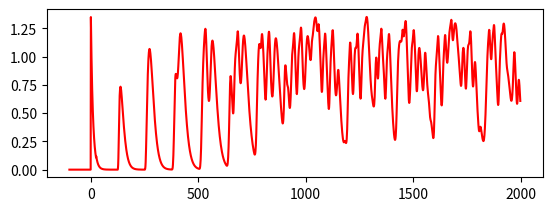

Recreate this plot in Python. (Note: this script raises an exception after producing the figure.)
# coding: UTF-8 
"""
network.py
~~~~~~~~~~
A module to implement the stochastic gradient descent learning
algorithm for a feedforward neural network.  Gradients are calculated
using backpropagation.  Note that I have focused on making the code
simple, easily readable, and easily modifiable.  It is not optimized,
and omits many desirable features.
"""

#### Libraries
# Standard library
import random

# Third-party libraries
import numpy as np
import matplotlib.pyplot as plt

TRAIN_DATA_NUM = 800	#训练集大小
VALID_DATA_NUM = 200	#训练集大小
TEST_DATA_NUM = 200		#测试集大小	
INODE_NUM = 5			#输入层节点数
HNODE_NUM = 8			#中间层节点数
ONODE_NUM = 1			#输出层节点数

START = 301
TEST_START = 1301
END = 1500

INDEX_START = -100
INDEX_END = 2000

class Network(object):

	def __init__(self, sizes):
		"""The list ``sizes`` contains the number of neurons in the
		respective layers of the network.  For example, if the list
		was [2, 3, 1] then it would be a three-layer network, with the
		first layer containing 2 neurons, the second layer 3 neurons,
		and the third layer 1 neuron.  The biases and weights for the
		network are initialized randomly, using a Gaussian
		distribution with mean 0, and variance 1.  Note that the first
		layer is assumed to be an input layer, and by convention we
		won't set any biases for those neurons, since biases are only
		ever used in computing the outputs from later layers."""
		self.num_layers = len(sizes)
		self.sizes = sizes
		self.biases = [np.random.randn(y, 1) for y in sizes[1:]]
		self.weights = [np.random.randn(y, x)
						for x, y in zip(sizes[:-1], sizes[1:])]

	def feedforward(self, a):
		"""Return the output of the network if ``a`` is input."""
		for b, w in zip(self.biases, self.weights):
			a = sigmoid(np.dot(w, a)+b)
		return a

	def SGD(self, training_data, epochs, mini_batch_size, eta, weight_decay = 0, validation_data = None, test_data=None):
		"""Train the neural network using mini-batch stochastic
		gradient descent.  The ``training_data`` is a list of tuples
		``(x, y)`` representing the training inputs and the desired
		outputs.  The other non-optional parameters are
		self-explanatory.  If ``test_data`` is provided then the
		network will be evaluated against the test data after each
		epoch, and partial progress printed out.  This is useful for
		tracking progress, but slows things down substantially."""
		if test_data: 
			n_test = len(test_data)
			test_error = []
			test_accuracy = []
		if test_data: 
			n_valid = len(validation_data)
			validation_error = []
			validation_accuracy = []

		n = len(training_data)
		train_error = []
		train_accuracy = []
		for j in range(epochs):
			# random.shuffle(training_data)
			mini_batches = [
				training_data[k:k+mini_batch_size]
				for k in range(0, n, mini_batch_size)]
			for mini_batch in mini_batches:
				self.update_mini_batch(mini_batch, eta, weight_decay)

			# error, train_correct = self.evaluate(training_data)
			# train_error.append(error)
			# train_accuracy.append(train_correct/n)

			if validation_data:
				# error, validation_correct = self.evaluate(validation_data)
				error = 0
				test_correct = 0
				validation_error.append(error)
				validation_accuracy.append(validation_correct/n_valid)
				# print("Epoch {0}, validation set: {1} / {2}".format(j, validation_correct, n_valid))
			# else:
				# print("Epoch {0}, validation set complete".format(j))

			if test_data:
				# error, test_correct = self.evaluate(test_data)
				error = 0
				test_correct = 0
				test_error.append(error)
				test_accuracy.append(test_correct/n_test)
				# print("Epoch {0}, test set: {1} / {2}".format(j, test_correct, n_test))
			# else:
				# print("Epoch {0}, test set complete".format(j))

		test_range = [x for x in range(TEST_START,END+1)]
		output = [float(self.feedforward(x)) for (x, y) in test_data]
		plt.subplot(2,1,1)
		plt.plot(test_range,output,'g--')
		plt.legend()

		plt.subplot(2,2,3)
		plt.plot([x for x in range(epochs)], validation_accuracy, color="blue", label = "validation accuracy", linewidth=2.0, linestyle="-")
		plt.plot([x for x in range(epochs)], test_accuracy, color="red", label = "test accuracy", linewidth=2.0, linestyle="-")
		plt.axis([0, epochs, 0, 1.2]) 
		plt.legend()
		
		plt.subplot(2,2,4)
		plt.plot([x for x in range(epochs)], validation_error, color="blue", label = "validation error", linewidth=2.0, linestyle="-")
		plt.plot([x for x in range(epochs)], test_error, color="red", label = "test error", linewidth=2.0, linestyle="-")
		plt.legend()

	def update_mini_batch(self, mini_batch, eta, weight_decay=0):
		"""Update the network's weights and biases by applying
		gradient descent using backpropagation to a single mini batch.
		The ``mini_batch`` is a list of tuples ``(x, y)``, and ``eta``
		is the learning rate."""
		nabla_b = [np.zeros(b.shape) for b in self.biases]
		nabla_w = [np.zeros(w.shape) for w in self.weights]
		for x, y in mini_batch:
			delta_nabla_b, delta_nabla_w = self.backprop(x, y)
			nabla_b = [nb+dnb for nb, dnb in zip(nabla_b, delta_nabla_b)]
			nabla_w = [nw+dnw for nw, dnw in zip(nabla_w, delta_nabla_w)]
		self.weights = [(1-eta*weight_decay/len(mini_batch))*w-(eta/len(mini_batch))*nw
						for w, nw in zip(self.weights, nabla_w)]
		self.biases = [b-(eta*weight_decay/len(mini_batch))*nb
					   for b, nb in zip(self.biases, nabla_b)]

	def backprop(self, x, y):
		"""Return a tuple ``(nabla_b, nabla_w)`` representing the
		gradient for the cost function C_x.  ``nabla_b`` and
		``nabla_w`` are layer-by-layer lists of numpy arrays, similar
		to ``self.biases`` and ``self.weights``."""
		nabla_b = [np.zeros(b.shape) for b in self.biases]
		nabla_w = [np.zeros(w.shape) for w in self.weights]
		# feedforward
		activation = x
		activations = [x] # list to store all the activations, layer by layer
		zs = [] # list to store all the z vectors, layer by layer
		for b, w in zip(self.biases, self.weights):
			# print("activation shape is: {}".format(activation.shape))
			# print("w shape is: {}".format(w.shape))
			z = np.dot(w, activation)+b
			# print("z shape is: {}".format(z.shape))
			zs.append(z)
			activation = sigmoid(z)
			activations.append(activation)
		# backward pass
		delta = self.cost_derivative(activations[-1], y) * \
			sigmoid_prime(zs[-1])
		# print(delta.shape)
		# print(activations[-2].shape)
		nabla_b[-1] = delta
		nabla_w[-1] = np.dot(delta, activations[-2].transpose())
		# Note that the variable l in the loop below is used a little
		# differently to the notation in Chapter 2 of the book.  Here,
		# l = 1 means the last layer of neurons, l = 2 is the
		# second-last layer, and so on.  It's a renumbering of the
		# scheme in the book, used here to take advantage of the fact
		# that Python can use negative indices in lists.
		for l in range(2, self.num_layers):
			z = zs[-l]
			sp = sigmoid_prime(z)
			delta = np.dot(self.weights[-l+1].transpose(), delta) * sp
			nabla_b[-l] = delta
			nabla_w[-l] = np.dot(delta, activations[-l-1].transpose())
		return (nabla_b, nabla_w)

	def evaluate(self, test_data):	#网络准确率测试函数
		"""Return the number of test inputs for which the neural
		network outputs the correct result. Note that the neural
		network's output is assumed to be the index of whichever
		neuron in the final layer has the highest activation."""
		# test_results = [(np.argmax(self.feedforward(x)), y)
		# 				for (x, y) in test_data]
		for (x, y) in test_data:
			output = [(float(self.feedforward(x)), y) for (x, y) in test_data]
			error = [(x-y)*(x-y) for (x, y) in output]
			error_total = sum(error)/2
			# test_results = [(threshold(x), y) for (x, y) in output]
			correct = sum(int((x - y)<0.05) for (x, y) in output)
		return error_total, correct

	def cost_derivative(self, output_activations, y):
		"""Return the vector of partial derivatives \partial C_x /
		\partial a for the output activations."""
		return (output_activations-y)

#### Miscellaneous functions
def sigmoid(z):
	"""The sigmoid function."""
	return 1.0/(1.0+np.exp(-z))

def sigmoid_prime(z):
	"""Derivative of the sigmoid function."""
	return sigmoid(z)*(1-sigmoid(z))

# def threshold(x):
# 	if x > 0.5:
# 		return 1
# 	else:
# 		return 0

# 数据集产生函数
def data_set_generator():

	y = []
	t = [x for x in range(INDEX_START,INDEX_END)]
	offset = INDEX_START
	for i in t:
		if i < 0:
			y.append(0)
		elif i == 0:
			y.append(0.9*1.5)
		elif i < 25:
			y.append(0.9*y[-1])
		else:
			y.append(y[-1] + 0.2*y[i-26]/(1+pow(y[i-26],10)) - 0.1*y[-1])

	plt.subplot(2,1,1)
	plt.plot(t,y,'r-')
	# plt.legend()

	training_data = []
	validation_data = []
	test_data = []
	training_range = [x for x in range(START-offset,TEST_START-offset)]
	random.shuffle(training_range)
	j = 0
	for i in training_range:
		if j < TRAIN_DATA_NUM:
			# training_data.append([np.array([[y[i-20]], [y[i-15]], [y[i-10]],[y[i-5]], [y[i]]]), y[i+5]])
			training_data.append([y[i-20], y[i-15], y[i-10],y[i-5], y[i], y[i+5]])
		else:
			# validation_data.append([np.array([[y[i-20]], [y[i-15]], [y[i-10]],[y[i-5]], [y[i]]]), y[i+5]])
			validation_data.append([y[i-20], y[i-15], y[i-10],y[i-5], y[i], y[i+5]])
		j += 1

	for i in range(TEST_START-offset,END-offset+1):
		# test_data.append([np.array([[y[i-20]], [y[i-15]], [y[i-10]],[y[i-5]], [y[i]]]), y[i+5]])
		test_data.append([y[i-20], y[i-15], y[i-10],y[i-5], y[i], y[i+5]])

	return np.array(training_data), validation_data, test_data

# 主函数
def main():
	sizes = [INODE_NUM, HNODE_NUM, ONODE_NUM]
	nn = Network(sizes)
	
	# # learning相关参数
	eta = 0.3
	epochs = 1000
	mini_batch_size = 20
	weight_decay_lamda = 0

	training_data, validation_data, test_data = data_set_generator()
	nn.SGD(training_data, epochs, mini_batch_size, eta, weight_decay_lamda, validation_data, test_data)

	plt.show()

if __name__ == "__main__":
	main()